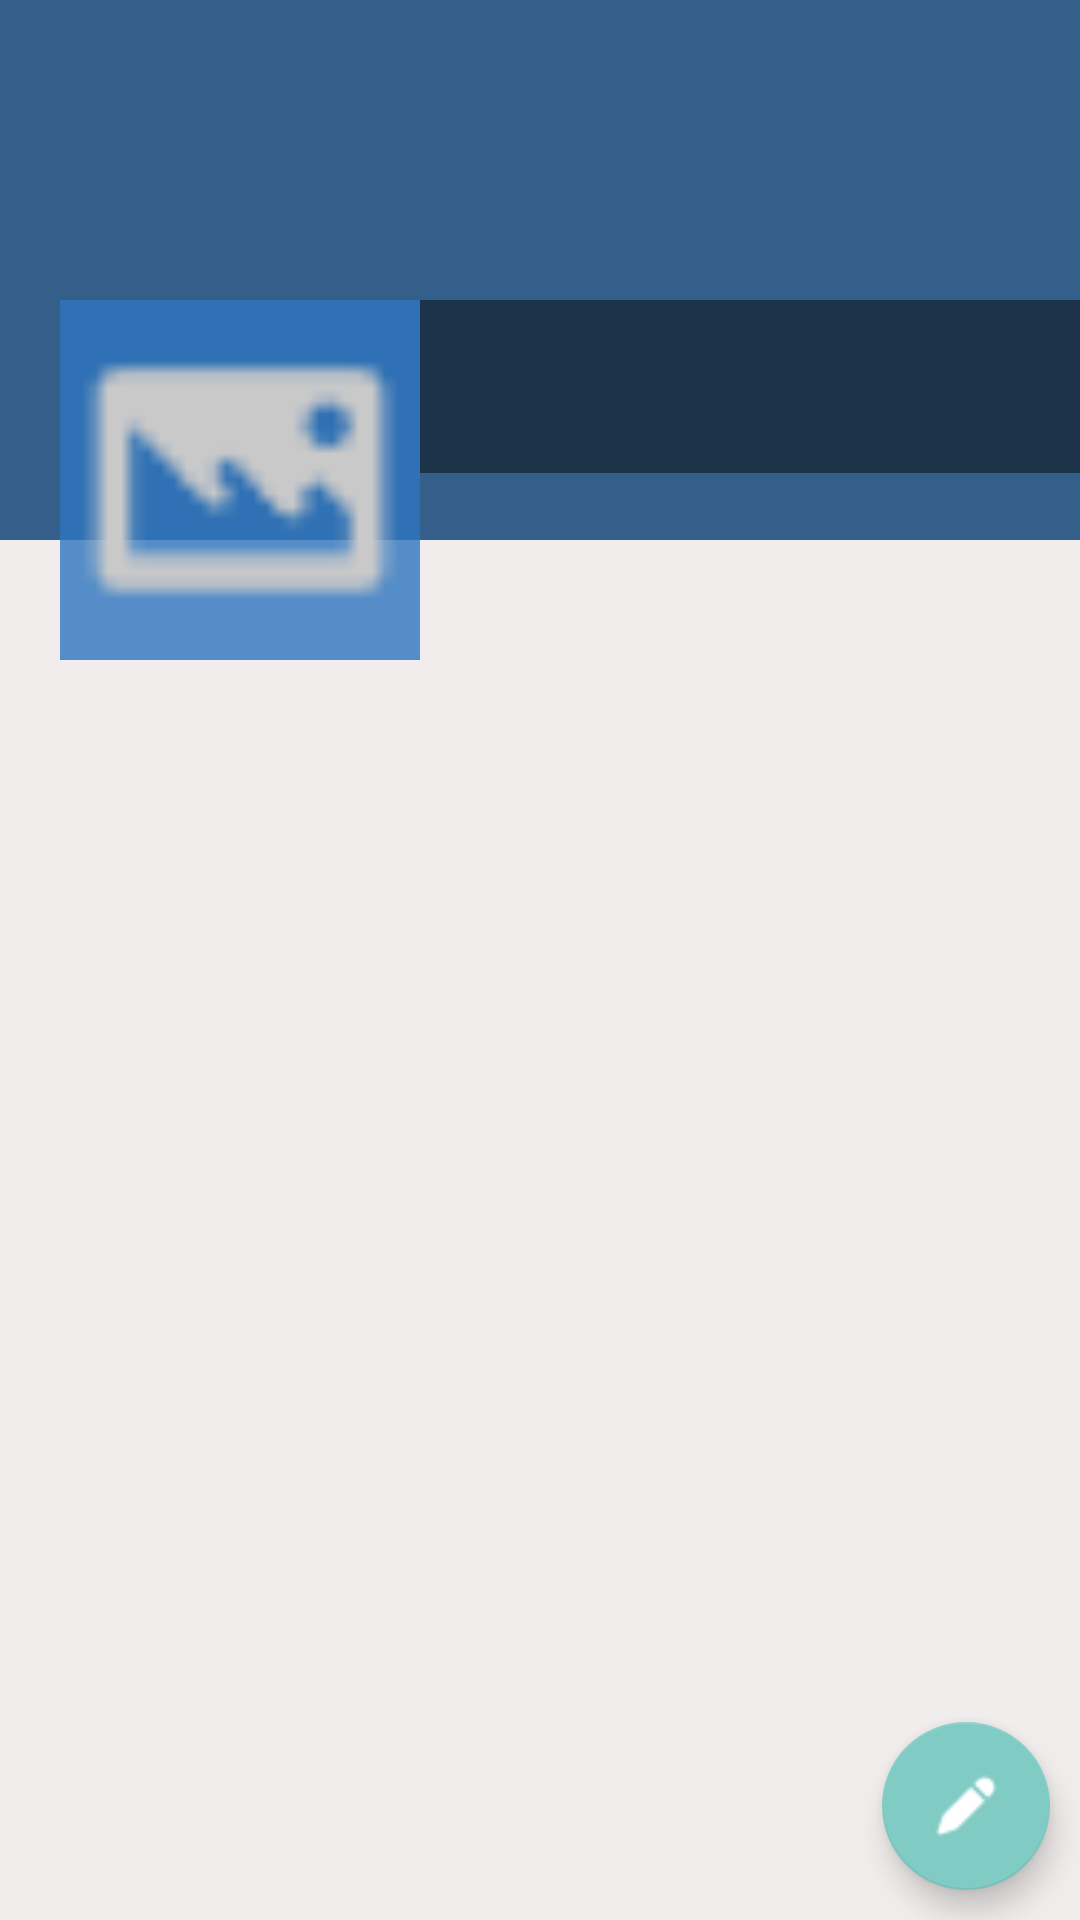

Produce the Android XML layout that renders to this screen, including the resource entries it uses.
<!-- AndroidManifest.xml: application theme Theme.AppCompat -->
<!-- res/layout/fragment_profile.xml -->
<?xml version="1.0" encoding="utf-8"?>
<RelativeLayout xmlns:android="http://schemas.android.com/apk/res/android"
    xmlns:tools="http://schemas.android.com/tools"
    android:layout_width="match_parent"
    android:layout_height="match_parent"
    android:background="#F1EDED"
    tools:context=".ProfileFragment">

    <ScrollView
        android:layout_width="match_parent"
        android:layout_height="wrap_content">

        <RelativeLayout
            android:layout_width="match_parent"
            android:layout_height="wrap_content">

            <ImageView
                android:id="@+id/cavertv"
                android:layout_width="match_parent"
                android:layout_height="180dp"
                android:background="@color/colorPrimaryDark"
                android:scaleType="fitXY"></ImageView>

            <LinearLayout
                android:id="@+id/linearLayout"
                android:layout_width="match_parent"
                android:layout_height="120dp"
                android:layout_marginTop="100dp"
                android:orientation="horizontal">

                <ImageView
                    android:id="@+id/avatartv"
                    android:layout_width="120dp"
                    android:layout_height="120dp"
                    android:layout_gravity="center_horizontal"
                    android:layout_marginStart="20dp"
                    android:background="@color/colorPrimary"
                    android:padding="5dp"
                    android:src="@drawable/image" />

                <LinearLayout
                    android:layout_width="match_parent"
                    android:layout_height="wrap_content"
                    android:background="#77000000"
                    android:orientation="vertical">

                    <TextView
                        android:id="@+id/nametv"
                        android:layout_width="match_parent"
                        android:layout_height="wrap_content"
                        android:layout_marginStart="5dp"
                        android:layout_marginLeft="5dp"
                        android:layout_marginTop="5dp"
                        android:textColor="@color/colorWhite"
                        android:textSize="25sp" />

                    <TextView
                        android:id="@+id/emailtv"
                        android:layout_width="match_parent"
                        android:layout_height="wrap_content"
                        android:layout_marginStart="5dp"
                        android:layout_marginLeft="5dp"
                        android:textColor="@color/colorWhite" />
                </LinearLayout>

            </LinearLayout>

            <androidx.recyclerview.widget.RecyclerView
                android:id="@+id/recyclerposts"
                android:layout_width="match_parent"
                android:layout_height="match_parent"
                android:layout_below="@id/linearLayout" />

        </RelativeLayout>

    </ScrollView>

    <com.google.android.material.floatingactionbutton.FloatingActionButton
        android:id="@+id/fab"
        android:layout_width="wrap_content"
        android:layout_height="wrap_content"
        android:layout_alignParentEnd="true"
        android:layout_alignParentRight="true"
        android:layout_alignParentBottom="true"
        android:layout_margin="10dp"
        android:src="@drawable/edit_white" />

</RelativeLayout>
<!-- resources referenced by this layout -->
<resources>
  <color name="colorPrimary">#CC2E76BE</color>
  <color name="colorPrimaryDark">#CC073D74</color>
  <color name="colorWhite">#fff</color>
  <!-- drawable edit_white: png bitmap (drawable-v24, 386 bytes) -->
  <!-- drawable image: png bitmap (drawable-v24, 548 bytes) -->
</resources>
